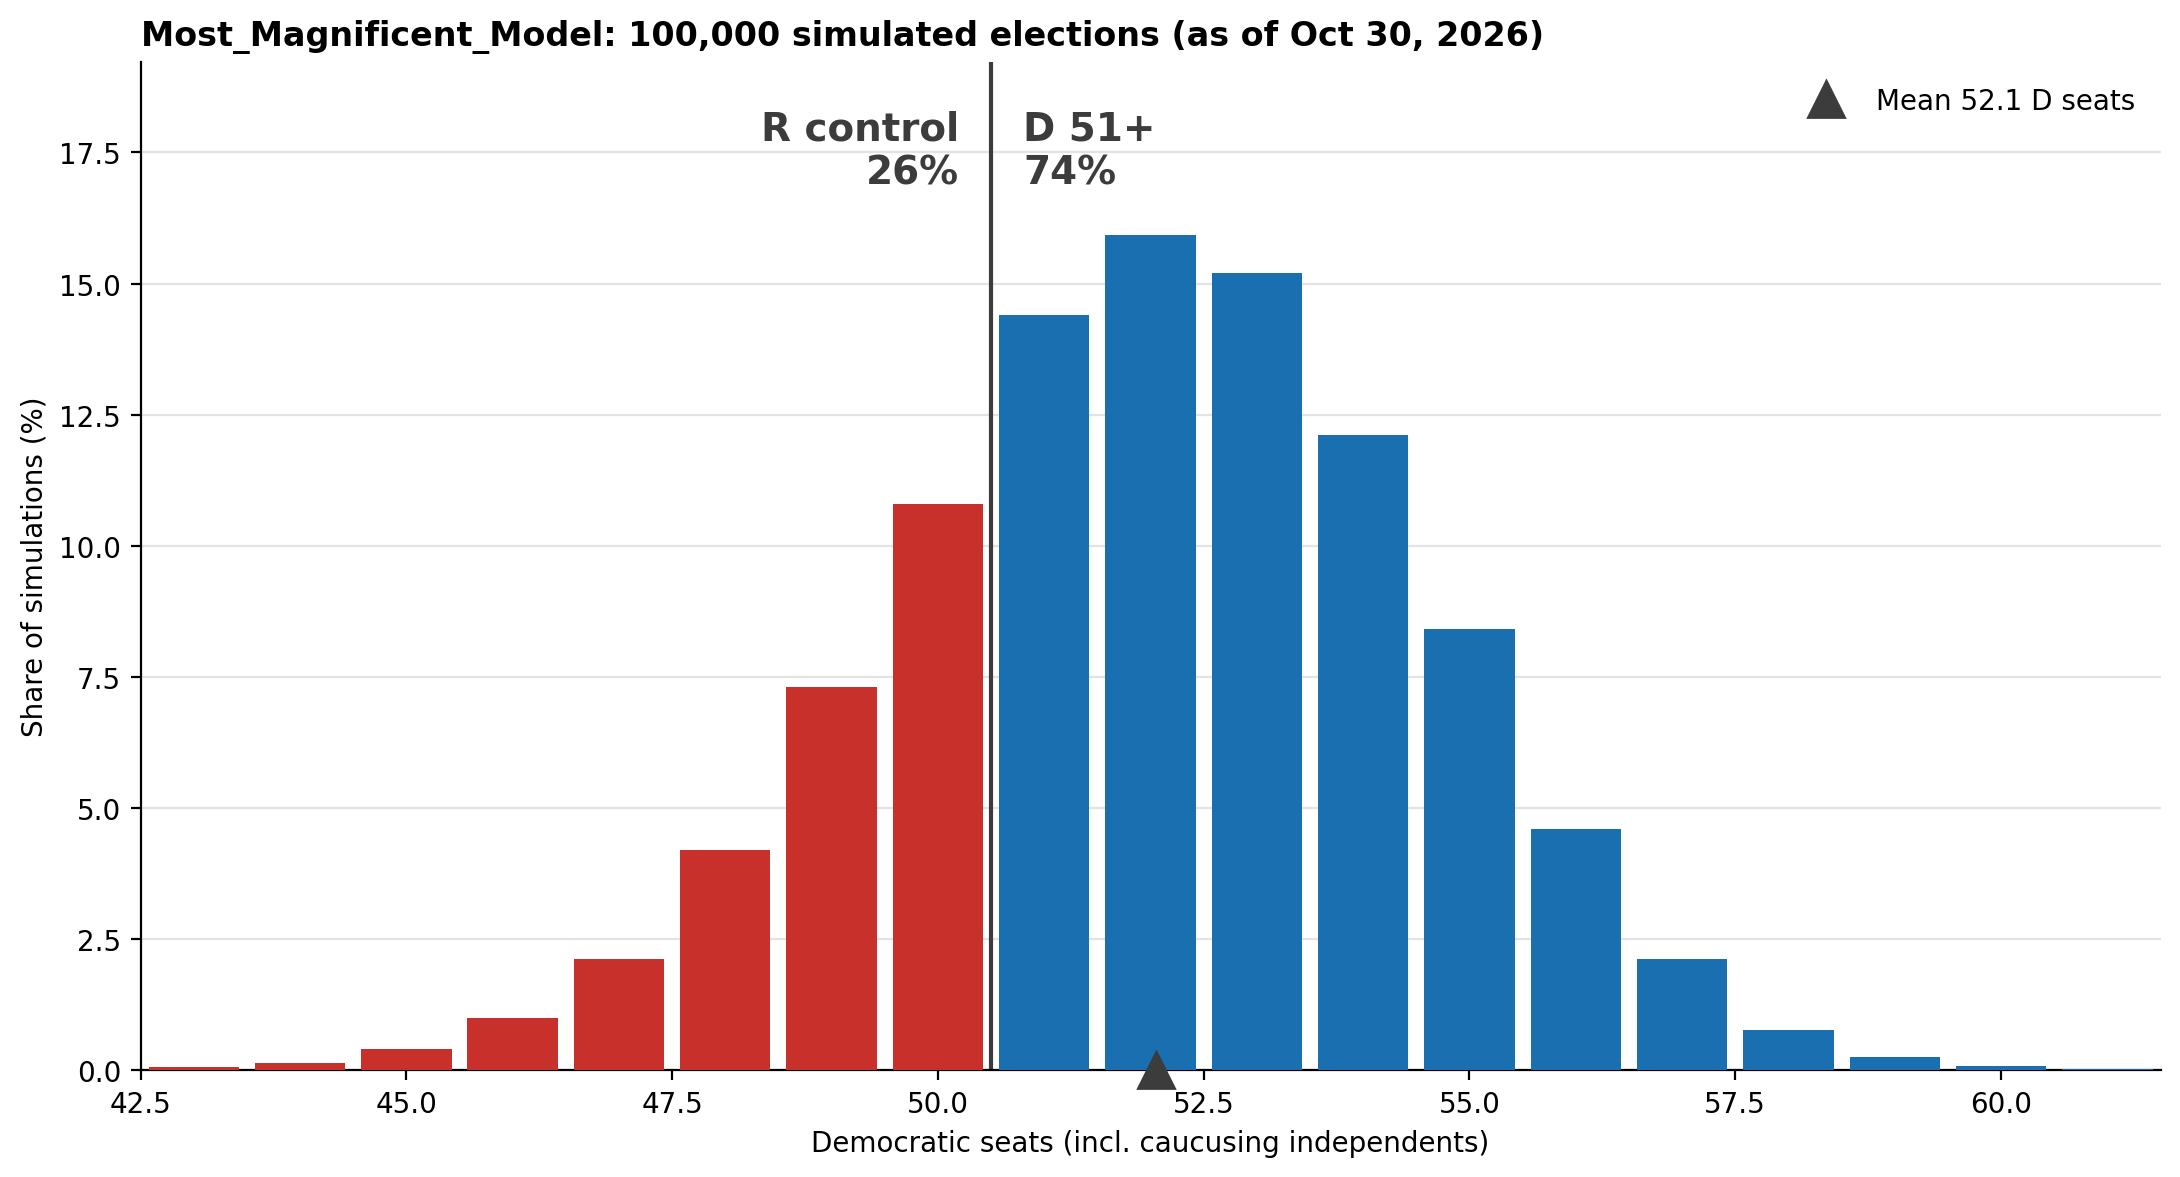

Values plotted in this chart, from the file beside it:
dem_seats, n_sims
39, 1
40, 3
41, 4
42, 12
43, 59
44, 138
45, 403
46, 996
47, 2132
48, 4203
49, 7314
50, 10807
51, 14393
52, 15925
53, 15210
54, 12119
55, 8406
56, 4598
57, 2123
58, 777
59, 252
60, 85
61, 22
62, 11
63, 3
64, 3
65, 1
